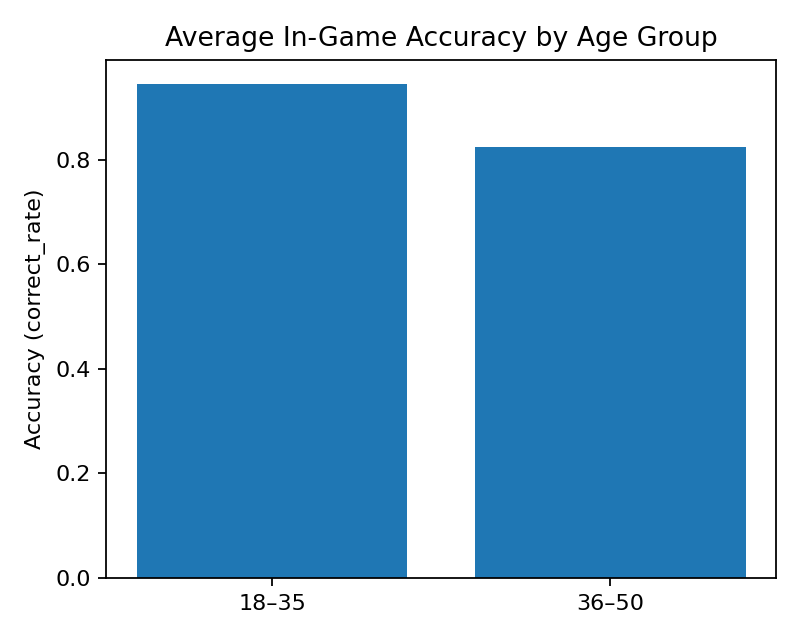

The data file committed next to this chart (first rows):
AgeGroup, avg_correct_rate
18–35, 0.9436
36–50, 0.8236
